Run: headless pygame with SDL's dummy video driver; simulated clock (each Clock.tick advances the game by its frame time, no real sleeping); random seed 0; keys injected as events and as key.get_pressed() state; mouse plan: one left click at the window centre at the start of phase 2, then a move to the lower-right quarter at the start of phase 3.
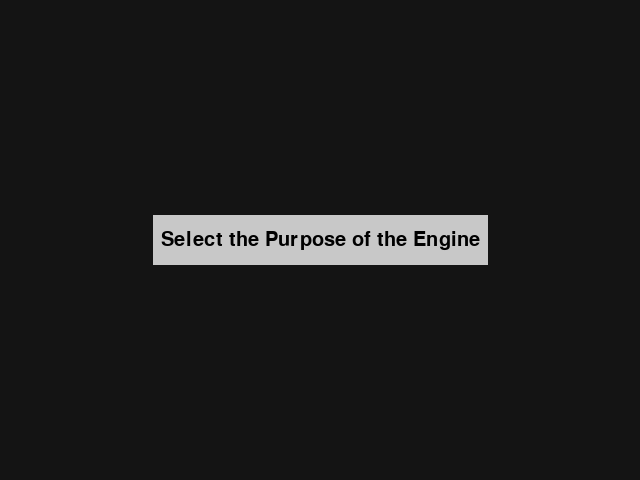
Frame 1 of 4 · flips 1–60 · no input
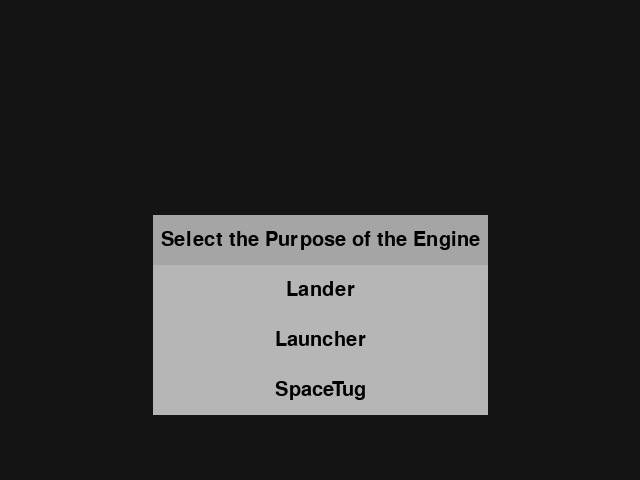
Frame 2 of 4 · flips 61–180 · clicked the window centre · tapped SPACE, RETURN · held RIGHT (→), D
Frame 3 of 4 · flips 181–300 · moved the mouse to the lower-right quarter · held DOWN (↓), S · screen same as frame 1, image omitted
Frame 4 of 4 · flips 301–420 · held LEFT (←), A, UP (↑), W · screen unchanged from frame 3, image omitted

The pygame program that drew these frames:

import pygame as pg

class DropDown():
    def __init__(self, color_menu, color_option, x, y, w, h, font, main, options):
        self.color_menu = color_menu
        self.color_option = color_option
        self.rect = pg.Rect(x, y, w, h)
        self.font = font
        self.main = main
        self.options = options
        self.draw_menu = False
        self.menu_active = False
        self.active_option = -1

    def draw(self, surf):
        pg.draw.rect(surf, self.color_menu[self.menu_active], self.rect, 0)
        msg = self.font.render(self.main, 1, (0, 0, 0))
        surf.blit(msg, msg.get_rect(center = self.rect.center))

        if self.draw_menu:
            for i, text in enumerate(self.options):
                rect = self.rect.copy()
                rect.y += (i+1) * self.rect.height
                pg.draw.rect(surf, self.color_option[1 if i == self.active_option else 0], rect, 0)
                msg = self.font.render(text, 1, (0, 0, 0))
                surf.blit(msg, msg.get_rect(center = rect.center))

    def update(self, event_list):
        mpos = pg.mouse.get_pos()
        self.menu_active = self.rect.collidepoint(mpos)
        
        self.active_option = -1
        for i in range(len(self.options)):
            rect = self.rect.copy()
            rect.y += (i+1) * self.rect.height
            if rect.collidepoint(mpos):
                self.active_option = i
                break

        if not self.menu_active and self.active_option == -1:
            self.draw_menu = False

        for event in event_list:
            if event.type == pg.MOUSEBUTTONDOWN and event.button == 1:
                if self.menu_active:
                    self.draw_menu = not self.draw_menu
                elif self.draw_menu and self.active_option >= 0:
                    self.draw_menu = False
                    return self.active_option
        return -1

pg.init()
clock = pg.time.Clock()
screen = pg.display.set_mode((640, 480))

COLOR_INACTIVE = (200, 200, 200)
COLOR_ACTIVE = (165, 165, 165)
COLOR_LIST_INACTIVE = (182, 182, 182)
COLOR_LIST_ACTIVE = (172, 172, 172)

list1 = DropDown(
    [(200, 200, 200), (165, 165, 165)],
    [(182, 182, 182), (172, 172, 172)],
    (320-167), (240-25), 335, 50, 
    pg.font.SysFont(None, 30), 
    "Select the Purpose of the Engine", ["Lander", "Launcher", "SpaceTug"])

run = True
sock = ""
while run:
    clock.tick(30)
    event_list = pg.event.get()
    for event in event_list:
        if event.type == pg.QUIT:
            run = False
    selected_option = list1.update(event_list)
    if selected_option >= 0:
        sock = list1.options[selected_option]
        print(sock)
    screen.fill((20, 20, 20))
    list1.draw(screen)
    pg.display.flip() 
pg.quit()
exit()
